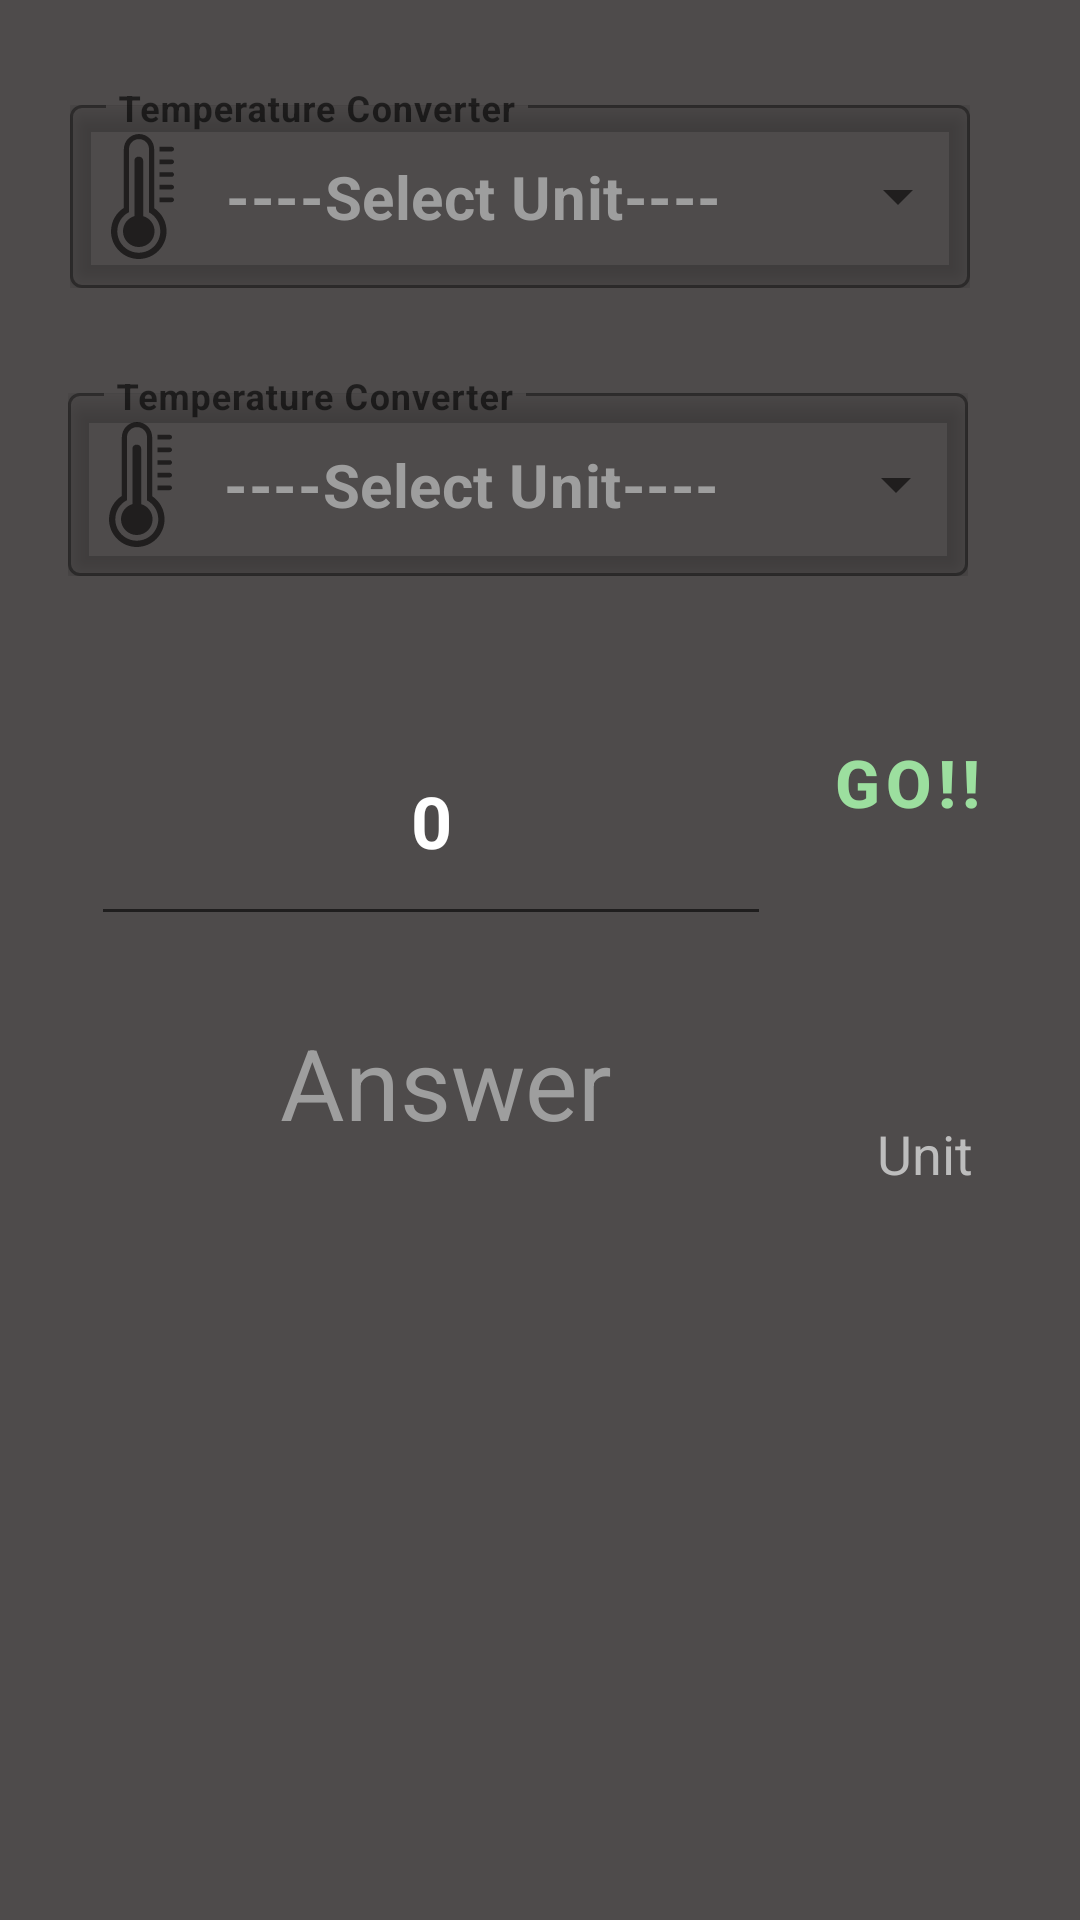

Produce the Android XML layout that renders to this screen, including the resource entries it uses.
<!-- AndroidManifest.xml: application theme Theme.UnitConverter1 -->
<!-- res/layout/activity_temp_main.xml -->
<?xml version="1.0" encoding="utf-8"?>
<androidx.constraintlayout.widget.ConstraintLayout xmlns:android="http://schemas.android.com/apk/res/android"
    xmlns:app="http://schemas.android.com/apk/res-auto"
    xmlns:tools="http://schemas.android.com/tools"
    android:layout_width="match_parent"
    android:layout_height="match_parent"
    android:background="@color/layout"
    android:textAlignment="gravity"
    tools:context=".temp_main">

    <Button
        android:id="@+id/btnsubmit"
        style="@style/Widget.MaterialComponents.Button.TextButton.Icon"
        android:layout_width="wrap_content"
        android:layout_height="70dp"
        android:elevation="5sp"
        android:isScrollContainer="false"
        android:text="GO!!"
        android:textColor="#9CDF9F"
        android:textSize="22sp"
        android:textStyle="bold"
        app:cornerRadius="@android:dimen/app_icon_size"
        app:icon="@drawable/convert"
        app:iconGravity="top"
        app:iconPadding="7dp"
        app:iconSize="50dp"
        app:iconTint="#D7A11E"
        app:layout_constraintBottom_toBottomOf="parent"
        app:layout_constraintEnd_toEndOf="parent"
        app:layout_constraintHorizontal_bias="0.95"
        app:layout_constraintStart_toStartOf="parent"
        app:layout_constraintTop_toTopOf="parent"
        app:layout_constraintVertical_bias="0.396" />

    <com.google.android.material.textfield.TextInputLayout
        android:id="@+id/textinputlayout"
        style="@style/Widget.MaterialComponents.TextInputLayout.OutlinedBox.ExposedDropdownMenu"
        android:layout_width="300dp"
        android:layout_height="wrap_content"
        android:elevation="5dp"
        android:hint="Temperature Converter"
        app:layout_constraintBottom_toBottomOf="parent"
        app:layout_constraintEnd_toEndOf="parent"
        app:layout_constraintHorizontal_bias="0.387"
        app:layout_constraintStart_toStartOf="parent"
        app:layout_constraintTop_toTopOf="parent"
        app:layout_constraintVertical_bias="0.052"
        app:startIconDrawable="@drawable/temp1">

        <AutoCompleteTextView
            android:id="@+id/autocompletetextview"
            android:layout_width="match_parent"
            android:layout_height="wrap_content"
            android:layout_weight="1"
            android:elevation="5dp"
            android:focusable="auto"
            android:inputType="none"
            android:popupElevation="7dp"
            android:text="----Select Unit----"
            android:textColor="#9E9E9E"
            android:textSize="20sp"
            android:textStyle="bold"
            tools:ignore="TouchTargetSizeCheck,DuplicateSpeakableTextCheck" />
    </com.google.android.material.textfield.TextInputLayout>

    <EditText
        android:id="@+id/inputdata"
        android:layout_width="wrap_content"
        android:layout_height="80dp"
        android:elevation="5dp"
        android:ems="8"
        android:hint="0.0"
        android:importantForAutofill="no"
        android:inputType="numberDecimal"
        android:text="0"
        android:textAlignment="center"
        android:textColor="@color/white"
        android:textColorHint="#9E9E9E"
        android:textSize="24sp"
        android:textStyle="bold"
        app:layout_constraintBottom_toBottomOf="parent"
        app:layout_constraintEnd_toEndOf="parent"
        app:layout_constraintHorizontal_bias="0.227"
        app:layout_constraintStart_toStartOf="parent"
        app:layout_constraintTop_toBottomOf="@+id/textinputlayout1"
        app:layout_constraintVertical_bias="0.109"
        tools:ignore="SpeakableTextPresentCheck,TouchTargetSizeCheck" />

    <TextView
        android:id="@+id/ans"
        android:layout_width="238dp"
        android:layout_height="172dp"
        android:hint="Answer"
        android:textAlignment="center"
        android:textColorHint="#9E9E9E"
        android:textSize="33sp"
        app:layout_constraintBottom_toBottomOf="parent"
        app:layout_constraintEnd_toEndOf="parent"
        app:layout_constraintHorizontal_bias="0.242"
        app:layout_constraintStart_toStartOf="parent"
        app:layout_constraintTop_toTopOf="parent"
        app:layout_constraintVertical_bias="0.724" />

    <TextView
        android:id="@+id/unit"
        android:layout_width="114dp"
        android:layout_height="137dp"
        android:hint="Unit"
        android:textAlignment="center"
        android:textColorHint="#BDBDBD"
        android:textSize="18sp"
        app:layout_constraintBottom_toBottomOf="parent"
        app:layout_constraintEnd_toEndOf="parent"
        app:layout_constraintHorizontal_bias="0.764"
        app:layout_constraintStart_toEndOf="@+id/ans"
        app:layout_constraintTop_toTopOf="parent"
        app:layout_constraintVertical_bias="0.74" />

    <com.google.android.material.textfield.TextInputLayout
        android:id="@+id/textinputlayout1"
        style="@style/Widget.MaterialComponents.TextInputLayout.OutlinedBox.ExposedDropdownMenu"
        android:layout_width="300dp"
        android:layout_height="wrap_content"
        android:elevation="5dp"
        android:hint="Temperature Converter"
        app:layout_constraintBottom_toBottomOf="parent"
        app:layout_constraintEnd_toEndOf="parent"
        app:layout_constraintHorizontal_bias="0.378"
        app:layout_constraintStart_toStartOf="parent"
        app:layout_constraintTop_toBottomOf="@+id/textinputlayout"
        app:layout_constraintVertical_bias="0.062"
        app:startIconDrawable="@drawable/temp1">

        <AutoCompleteTextView
            android:id="@+id/autocompletetextview1"
            android:layout_width="match_parent"
            android:layout_height="wrap_content"
            android:layout_weight="1"
            android:elevation="5dp"
            android:inputType="none"
            android:popupElevation="7dp"
            android:text="----Select Unit----"
            android:textColor="#9E9E9E"
            android:textSize="20sp"
            android:textStyle="bold"
            tools:ignore="TouchTargetSizeCheck" />
    </com.google.android.material.textfield.TextInputLayout>

</androidx.constraintlayout.widget.ConstraintLayout>
<!-- resources referenced by this layout -->
<resources>
  <color name="layout">#FF4E4B4B</color>
  <color name="white">#ffffff</color>
  <!-- drawable convert (drawable) -->
  <vector android:height="17.751465dp" android:viewportHeight="363.55"
      android:viewportWidth="512" android:width="25dp" xmlns:android="http://schemas.android.com/apk/res/android">
      <path android:fillColor="#FF000000" android:fillType="evenOdd" android:pathData="M132.03,44.89c-0.14,5.96 0.87,8.83 6.05,8.84h77.02c35.31,2.77 67.79,16.51 86.88,47.49 11.59,18.8 18.13,45.91 21.68,67.8 1.53,9.46 2.24,18.31 0.61,22.41 -0.77,1.93 -1.92,3.23 -3.47,3.85 -8.58,3.43 -17.64,-8.37 -22.46,-14.01 -24.39,-28.52 -59.69,-38.18 -95.8,-40.1h-66.32c-4.08,0.71 -5.53,3.72 -5.11,8.37v32.1c-0.25,10.66 -5.62,14.29 -16.29,10.69l-98.11,-77 -12.12,-9.51C-3.3,98.73 -0.05,92.27 7.03,86.7l7.49,-5.9 94.01,-74.01c11.48,-9.04 23.5,-11.46 23.5,8.02v30.08zM379.97,318.66c0.13,-5.97 -0.87,-8.84 -6.05,-8.84L296.9,309.82c-35.31,-2.77 -67.79,-16.51 -86.88,-47.49 -11.59,-18.8 -18.14,-45.91 -21.68,-67.8 -1.53,-9.46 -2.24,-18.31 -0.61,-22.41 0.77,-1.93 1.92,-3.23 3.47,-3.85 8.58,-3.43 17.64,8.36 22.46,14.01 24.39,28.52 59.69,38.18 95.8,40.1h66.32c4.08,-0.71 5.52,-3.73 5.11,-8.38v-32.09c0.24,-10.66 5.62,-14.29 16.28,-10.69l98.12,76.99 12.12,9.52c7.88,7.09 4.64,13.55 -2.44,19.12l-7.49,5.9 -94.02,74.01c-11.47,9.04 -23.49,11.45 -23.49,-8.02v-30.08z"/>
  </vector>
  <!-- drawable temp1 (drawable) -->
  <vector android:height="41.72958dp" android:viewportHeight="260.79"
      android:viewportWidth="131.24" android:width="21dp" xmlns:android="http://schemas.android.com/apk/res/android">
      <path android:fillColor="#FF000000" android:fillType="evenOdd" android:pathData="M79.21,99.95L79.21,31.54c0,-5.73 -2.35,-10.94 -6.13,-14.73 -3.78,-3.78 -9,-6.13 -14.73,-6.13s-10.94,2.35 -14.73,6.13c-3.78,3.79 -6.13,9 -6.13,14.73L37.49,163.1c-14.45,7.41 -24.33,22.46 -24.33,39.82 0,24.69 20.01,44.71 44.71,44.71s44.72,-20.02 44.72,-44.71c0,-16.97 -9.45,-31.73 -23.38,-39.31L79.21,99.95zM66.98,171.31c13.73,3.95 23.78,16.6 23.78,31.61 0,18.16 -14.72,32.88 -32.89,32.88 -18.16,0 -32.89,-14.72 -32.89,-32.88 0,-15.01 10.05,-27.66 23.79,-31.61L48.77,55.52c0,-11.31 18.21,-10.86 18.21,0v115.79zM101.17,36.43v-9.68h25.23c2.67,0 4.84,2.16 4.84,4.84 0,2.67 -2.17,4.84 -4.84,4.84h-25.23zM101.17,62.86v-9.68h25.23c2.67,0 4.84,2.17 4.84,4.84s-2.17,4.84 -4.84,4.84h-25.23zM101.17,89.29v-9.68h25.23c2.67,0 4.84,2.17 4.84,4.84s-2.17,4.84 -4.84,4.84h-25.23zM101.17,115.72v-9.68h25.23c2.67,0 4.84,2.17 4.84,4.84s-2.17,4.84 -4.84,4.84h-25.23zM101.17,142.15v-9.68h25.23c2.67,0 4.84,2.17 4.84,4.84 0,2.68 -2.17,4.84 -4.84,4.84h-25.23zM89.9,154.71c15.58,10.37 25.84,28.09 25.84,48.21 0,31.96 -25.91,57.87 -57.87,57.87C25.91,260.79 0,234.88 0,202.92c0,-20.53 10.69,-38.57 26.81,-48.84L26.81,31.54c0,-8.68 3.55,-16.56 9.26,-22.28C41.79,3.55 49.67,0 58.35,0c8.68,0 16.57,3.55 22.28,9.26 5.72,5.72 9.27,13.6 9.27,22.28v123.17z"/>
  </vector>
  <style name="Theme.UnitConverter1" parent="Theme.MaterialComponents.DayNight.NoActionBar">
          
          <item name="colorPrimary">@color/purple_500</item>
          <item name="colorPrimaryVariant">@color/layout</item>
          <item name="colorOnPrimary">@color/layout</item>
          
          <item name="colorSecondary">@color/teal_200</item>
          <item name="colorSecondaryVariant">@color/teal_700</item>
          <item name="colorOnSecondary">@color/black</item>
          
          <item name="android:statusBarColor">?attr/colorPrimaryVariant</item>
          
      </style>
  <color name="purple_500">#FF6200EE</color>
  <color name="teal_200">#FF03DAC5</color>
  <color name="teal_700">#FF018786</color>
  <color name="black">#FF000000</color>
</resources>
